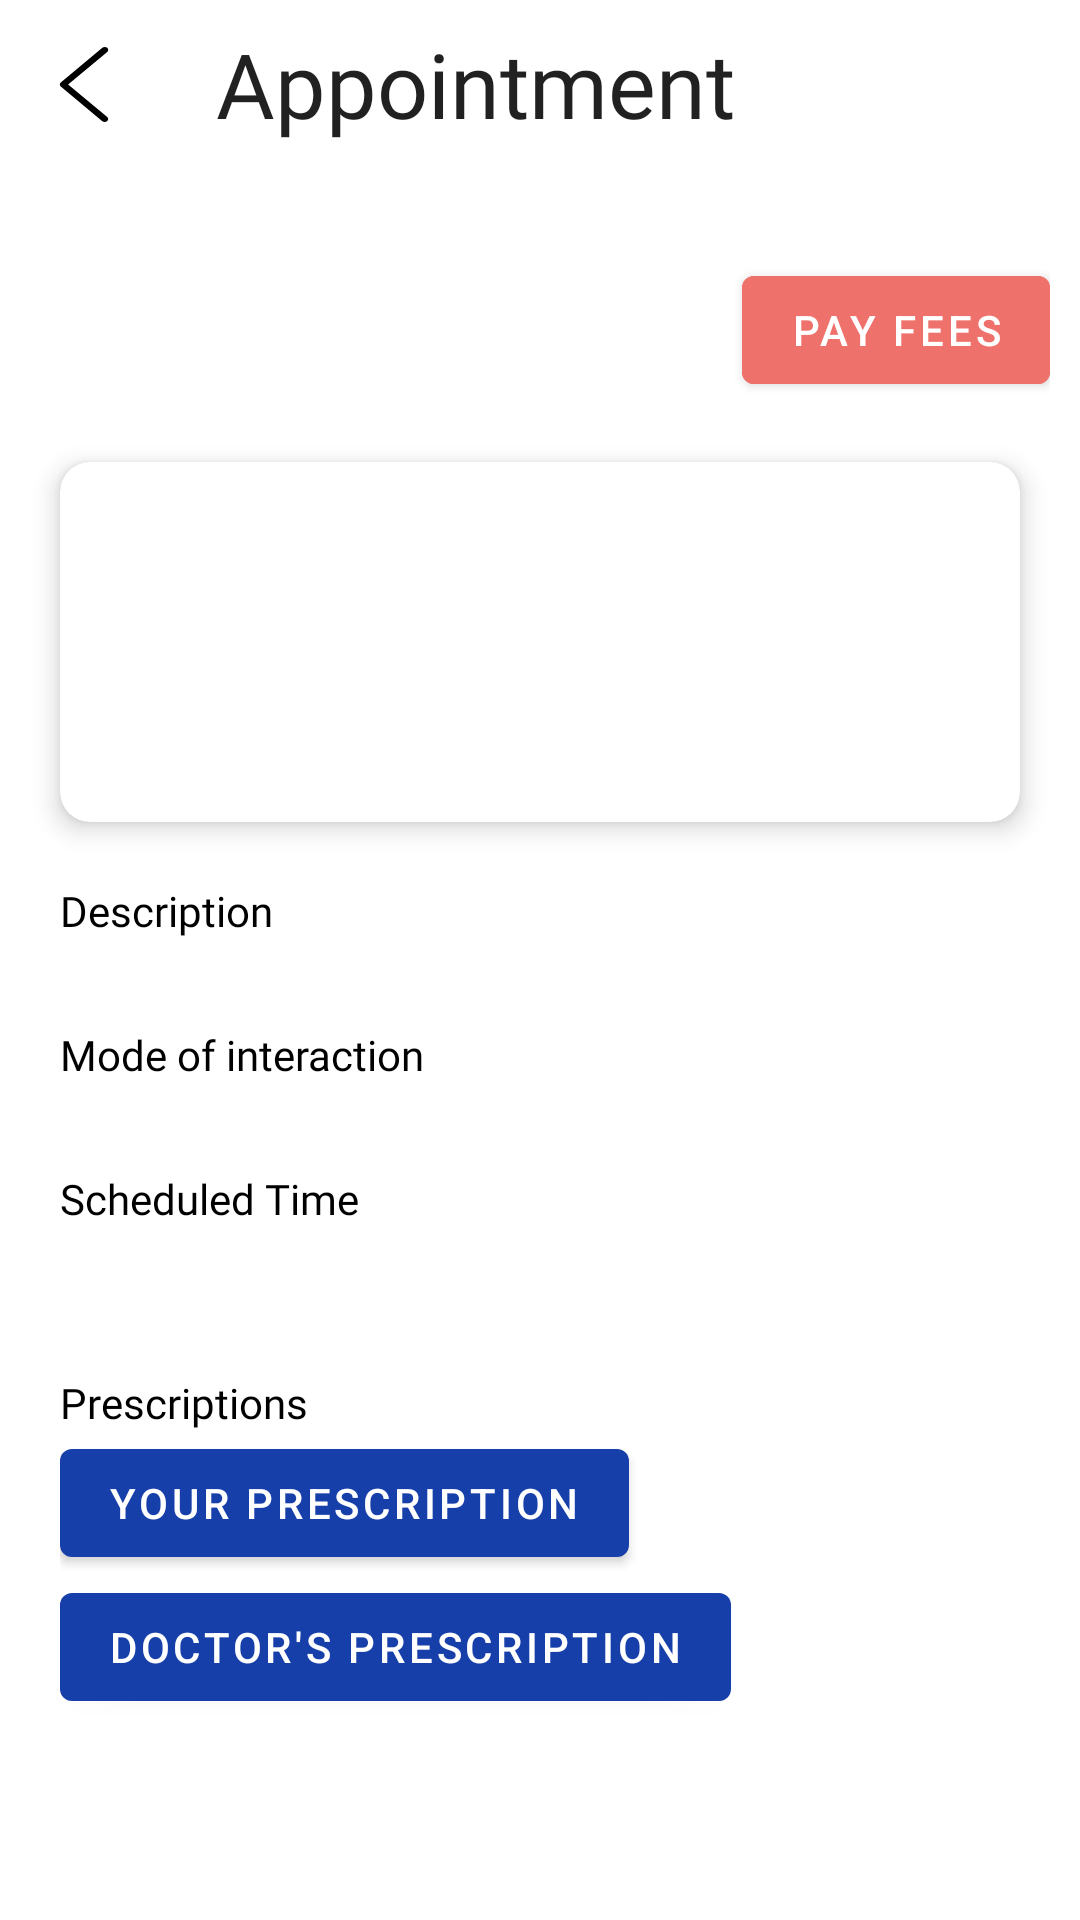

Android layout source for this screen:
<!-- AndroidManifest.xml: application theme AppTheme -->
<!-- res/layout/activity_patient_appointment.xml -->
<?xml version="1.0" encoding="utf-8"?>
<LinearLayout xmlns:android="http://schemas.android.com/apk/res/android"
    xmlns:app="http://schemas.android.com/apk/res-auto"
    xmlns:tools="http://schemas.android.com/tools"
    android:layout_width="match_parent"
    android:layout_height="match_parent"
    android:orientation="vertical"
    tools:context=".activity.PatientAppointmentActivity">

    <com.google.android.material.appbar.MaterialToolbar
        android:id="@+id/toolbar"
        android:layout_width="match_parent"
        android:layout_height="wrap_content"
        app:title="Appointment"
        app:navigationIcon="@drawable/ic_back"/>
    
    <LinearLayout
        android:layout_marginTop="30dp"
        android:layout_marginHorizontal="10dp"
        android:layout_width="match_parent"
        android:layout_height="wrap_content">

        <LinearLayout
            android:id="@+id/attended"
            android:layout_width="wrap_content"
            android:layout_height="wrap_content"/>

        <LinearLayout
            android:id="@+id/not_attended"
            android:layout_width="wrap_content"
            android:layout_height="wrap_content"/>




        <LinearLayout
            android:layout_weight="1"
            android:orientation="vertical"
            android:layout_width="wrap_content"
            android:layout_height="wrap_content">
            <com.google.android.material.button.MaterialButton
                android:id="@+id/pay"
                android:layout_gravity="right"
                android:layout_width="wrap_content"
                android:layout_height="wrap_content"
                android:backgroundTint="@color/colorAccent"
                android:text="Pay Fees"/>
        </LinearLayout>

    </LinearLayout>

    <androidx.cardview.widget.CardView
        android:layout_marginTop="20dp"
        app:cardCornerRadius="10dp"
        app:cardElevation="5dp"
        android:padding="10dp"
        android:layout_marginHorizontal="20dp"
        android:layout_width="match_parent"
        android:layout_height="wrap_content">

        <LinearLayout
            android:layout_margin="10dp"
            android:layout_gravity="center"
            android:layout_width="match_parent"
            android:layout_height="wrap_content">
            <ImageView
                android:id="@+id/image"
                android:layout_width="100dp"
                android:layout_height="100dp"/>

            <LinearLayout
                android:layout_weight="1"
                android:layout_gravity="center"
                android:orientation="vertical"
                android:layout_width="wrap_content"
                android:layout_height="wrap_content">

                <TextView
                    android:id="@+id/name"
                    android:layout_width="wrap_content"
                    android:layout_height="wrap_content"
                    android:layout_gravity="center"
                    android:fontFamily="@font/montserrat_bold"
                    tools:text="Dr Om Singh" />

                <TextView
                    android:id="@+id/category"
                    android:layout_width="wrap_content"
                    android:layout_height="wrap_content"
                    android:layout_gravity="center"
                    android:fontFamily="@font/montserrat"
                    tools:text="Dental" />

            </LinearLayout>



        </LinearLayout>


    </androidx.cardview.widget.CardView>



    <LinearLayout
        android:layout_marginTop="20dp"
        android:layout_marginLeft="20dp"
        android:orientation="vertical"
        android:layout_width="wrap_content"
        android:layout_height="wrap_content">

        <TextView
            android:layout_width="wrap_content"
            android:layout_height="wrap_content"
            android:fontFamily="@font/montserrat_bold"
            android:text="Description" />

        <TextView
            android:id="@+id/description"
            android:layout_width="wrap_content"
            android:layout_height="wrap_content"
            android:fontFamily="@font/montserrat"
            tools:text="This is the descriptoin" />

    </LinearLayout>

    <LinearLayout
        android:layout_marginTop="10dp"
        android:layout_marginLeft="20dp"
        android:orientation="vertical"
        android:layout_width="wrap_content"
        android:layout_height="wrap_content">

        <TextView
            android:layout_width="wrap_content"
            android:layout_height="wrap_content"
            android:fontFamily="@font/montserrat_bold"
            android:text="Mode of interaction" />

        <TextView
            android:id="@+id/interaction"
            android:layout_width="wrap_content"
            android:layout_height="wrap_content"
            android:fontFamily="@font/montserrat"
            tools:text="This is the descriptoin" />

    </LinearLayout>

    <LinearLayout
        android:layout_marginTop="10dp"
        android:layout_marginLeft="20dp"
        android:orientation="vertical"
        android:layout_width="wrap_content"
        android:layout_height="wrap_content">

        <TextView
            android:layout_width="wrap_content"
            android:layout_height="wrap_content"
            android:fontFamily="@font/montserrat_bold"
            android:text="Scheduled Time" />

        <TextView
            android:id="@+id/time"
            android:layout_width="wrap_content"
            android:layout_height="wrap_content"
            android:fontFamily="@font/montserrat"
            tools:text="12 Jan 2000 12:00 pm" />

    </LinearLayout>

    <LinearLayout
        android:layout_marginTop="30dp"
        android:layout_marginLeft="20dp"
        android:orientation="vertical"
        android:layout_width="wrap_content"
        android:layout_height="wrap_content">

        <TextView
            android:layout_width="wrap_content"
            android:layout_height="wrap_content"
            android:fontFamily="@font/montserrat_bold"
            android:text="Prescriptions" />

        <com.google.android.material.button.MaterialButton
            android:id="@+id/prescription"
            android:layout_width="wrap_content"
            android:layout_height="wrap_content"
            android:text="Your Prescription"/>

        <com.google.android.material.button.MaterialButton
            android:id="@+id/new_prescription"
            android:layout_width="wrap_content"
            android:layout_height="wrap_content"
            android:text="Doctor's Prescription"/>
    </LinearLayout>



</LinearLayout>
<!-- resources referenced by this layout -->
<resources>
  <color name="colorAccent">#EF716B</color>
  <!-- drawable ic_back (drawable) -->
  <vector xmlns:android="http://schemas.android.com/apk/res/android"
      android:width="30dp"
      android:height="25dp"
      android:viewportWidth="443.52"
      android:viewportHeight="443.52">
    <path
        android:fillColor="#FF000000"
        android:pathData="M143.492,221.863L336.226,29.129c6.663,-6.664 6.663,-17.468 0,-24.132c-6.665,-6.662 -17.468,-6.662 -24.132,0l-204.8,204.8c-6.662,6.664 -6.662,17.468 0,24.132l204.8,204.8c6.78,6.548 17.584,6.36 24.132,-0.42c6.387,-6.614 6.387,-17.099 0,-23.712L143.492,221.863z"/>
  </vector>
  <style name="AppTheme" parent="Theme.MaterialComponents.Light.NoActionBar">
          
          <item name="colorPrimary">@color/colorPrimary</item>
          <item name="colorAccent">@color/colorAccent</item>
          <item name="android:textColor">#000000</item>
          <item name="toolbarStyle">@style/AppToolbarStyle</item>
          <item name="textInputStyle">@style/Widget.MaterialComponents.TextInputLayout.OutlinedBox</item>
      </style>
  <color name="colorPrimary">#163FAA</color>
  <style name="AppToolbarStyle" parent="Widget.MaterialComponents.Toolbar">
          <item name="titleTextAppearance">@style/AppToolbarTitleText</item>
      </style>
  <style name="AppToolbarTitleText" parent="TextAppearance.AppCompat">
          <item name="android:fontFamily">@font/montserrat_bold</item>
          <item name="android:textSize">30sp</item>
      </style>
</resources>
